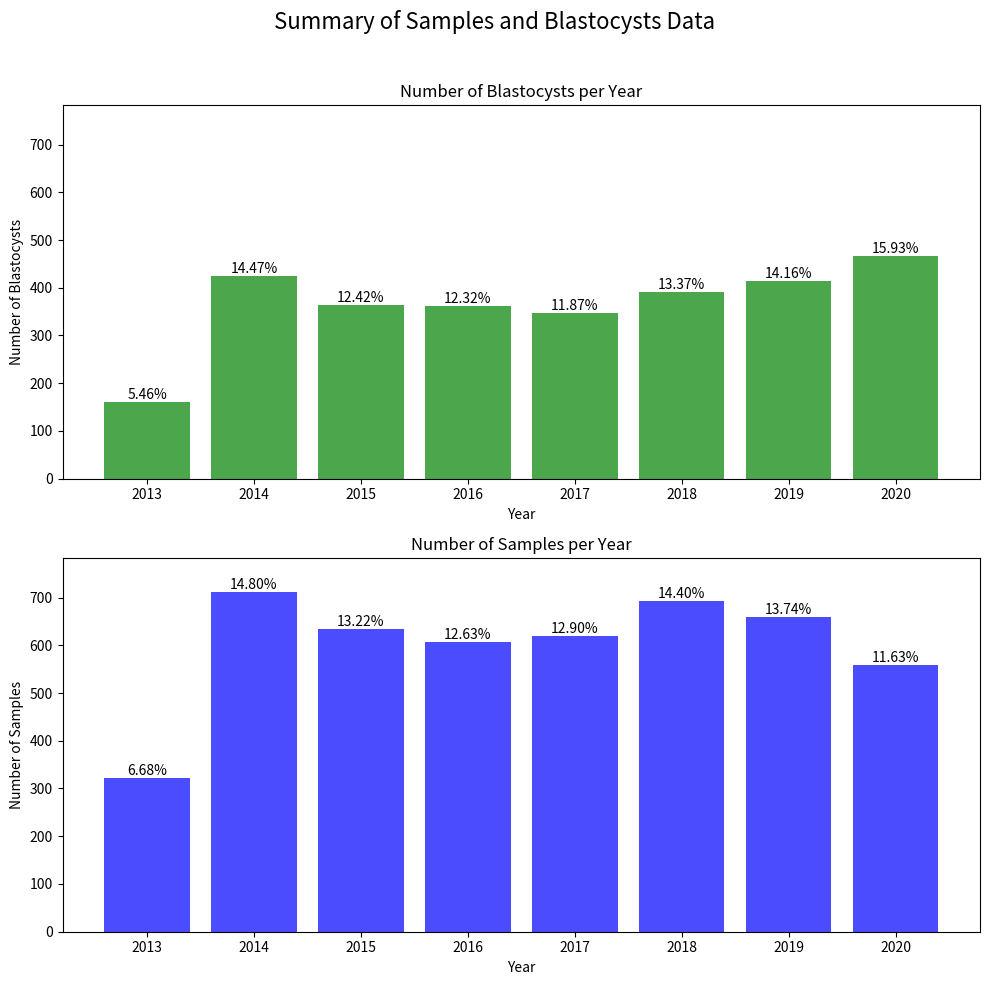
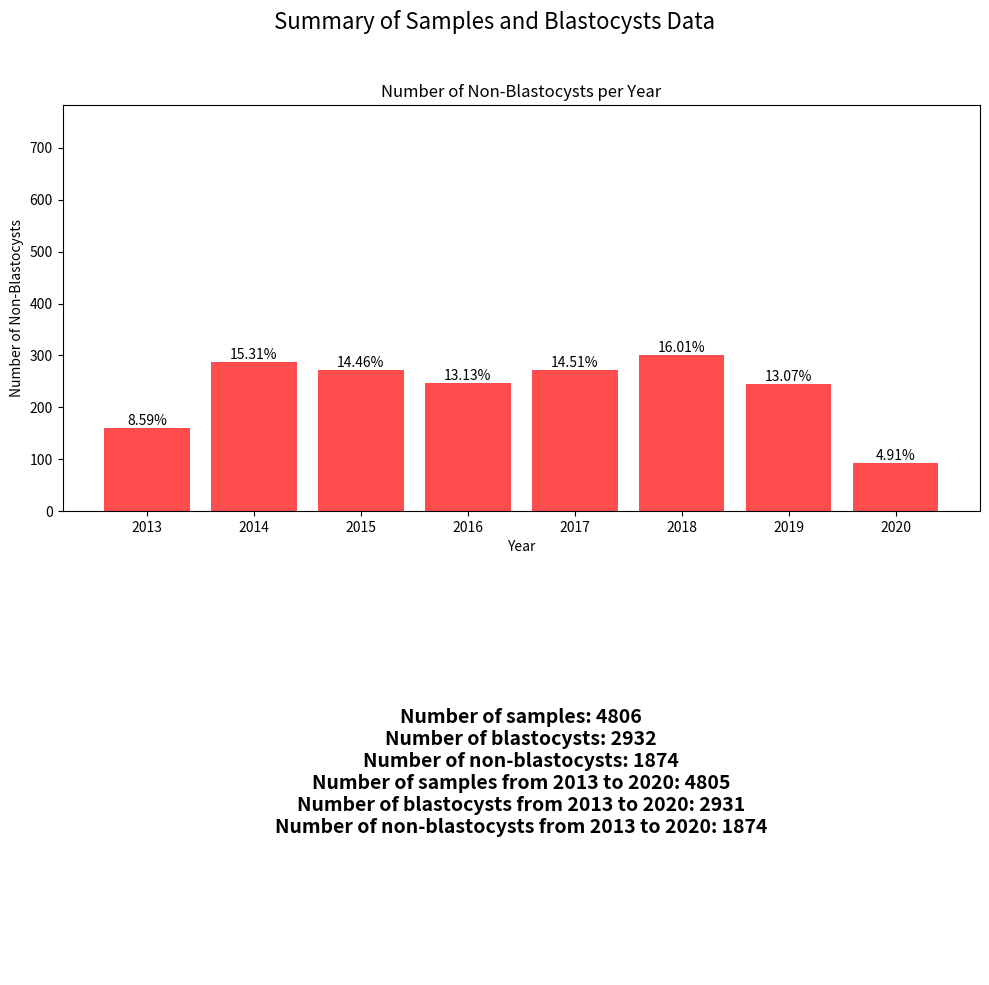

Generate these figures, in order, with matplotlib:
import pandas as pd
import matplotlib.pyplot as plt
import os

# Dati dell'output
samples_per_year = {'2013': 321, '2014': 711, '2015': 635, '2016': 607, '2017': 620, '2018': 692, '2019': 660, '2020': 559}
blastocysts_per_year = {'2013': 160, '2014': 424, '2015': 364, '2016': 361, '2017': 348, '2018': 392, '2019': 415, '2020': 467}
non_blastocysts_per_year = {'2013': 161, '2014': 287, '2015': 271, '2016': 246, '2017': 272, '2018': 300, '2019': 245, '2020': 92}

# Convertiamo i dati in dataframe per facilitare la creazione del grafico
df_samples_per_year = pd.DataFrame(list(samples_per_year.items()), columns=['Year', 'Samples'])
df_blastocysts_per_year = pd.DataFrame(list(blastocysts_per_year.items()), columns=['Year', 'Blastocysts'])
df_non_blastocysts_per_year = pd.DataFrame(list(non_blastocysts_per_year.items()), columns=['Year', 'Non-Blastocysts'])

# Calcolare le percentuali
df_samples_per_year['Percentage'] = df_samples_per_year['Samples'] / df_samples_per_year['Samples'].sum() * 100
df_blastocysts_per_year['Percentage'] = df_blastocysts_per_year['Blastocysts'] / df_blastocysts_per_year['Blastocysts'].sum() * 100
df_non_blastocysts_per_year['Percentage'] = df_non_blastocysts_per_year['Non-Blastocysts'] / df_non_blastocysts_per_year['Non-Blastocysts'].sum() * 100

# Prima figura: Samples e Blastocysts
fig1, axs1 = plt.subplots(2, 1, figsize=(10, 10))
fig1.suptitle('Summary of Samples and Blastocysts Data', fontsize=16)

# Impostare lo stesso limite y per i bar plot
max_y1 = max(df_samples_per_year['Samples'].max(), df_blastocysts_per_year['Blastocysts'].max())

# Numero di campioni per anno
bars1 = axs1[1].bar(df_samples_per_year['Year'], df_samples_per_year['Samples'], color='blue', alpha=0.7)
axs1[1].set_title('Number of Samples per Year')
axs1[1].set_xlabel('Year')
axs1[1].set_ylabel('Number of Samples')
axs1[1].set_ylim(0, max_y1 * 1.1)
for bar, percentage in zip(bars1, df_samples_per_year['Percentage']):
    axs1[1].text(bar.get_x() + bar.get_width() / 2, bar.get_height(), f'{percentage:.2f}%', ha='center', va='bottom')

# Numero di blastocisti per anno
bars1 = axs1[0].bar(df_blastocysts_per_year['Year'], df_blastocysts_per_year['Blastocysts'], color='green', alpha=0.7)
axs1[0].set_title('Number of Blastocysts per Year')
axs1[0].set_xlabel('Year')
axs1[0].set_ylabel('Number of Blastocysts')
axs1[0].set_ylim(0, max_y1 * 1.1)
for bar, percentage in zip(bars1, df_blastocysts_per_year['Percentage']):
    axs1[0].text(bar.get_x() + bar.get_width() / 2, bar.get_height(), f'{percentage:.2f}%', ha='center', va='bottom')

plt.tight_layout(rect=[0, 0, 1, 0.96])
plt.savefig("zzzzzzzfigura1", dpi=300)




# Seconda figura: Non-Blastocysts e Testi
fig2, axs2 = plt.subplots(2, 1, figsize=(10, 10))
fig2.suptitle('Summary of Samples and Blastocysts Data', fontsize=16)

# Numero di non-blastocisti per anno
bars2 = axs2[0].bar(df_non_blastocysts_per_year['Year'], df_non_blastocysts_per_year['Non-Blastocysts'], color='red', alpha=0.7)
axs2[0].set_title('Number of Non-Blastocysts per Year')
axs2[0].set_xlabel('Year')
axs2[0].set_ylabel('Number of Non-Blastocysts')
axs2[0].set_ylim(0, max_y1 * 1.1)
for bar, percentage in zip(bars2, df_non_blastocysts_per_year['Percentage']):
    axs2[0].text(bar.get_x() + bar.get_width() / 2, bar.get_height(), f'{percentage:.2f}%', ha='center', va='bottom')

# Dati dell'output
num_samples = 4806
num_blastocysts = 2932
num_non_blastocysts = 1874
samples_2013_2020 = 4805
blastocysts_2013_2020 = 2931
non_blastocysts_2013_2020 = 1874

# Creazione del grafico con i testi
axs2[1].axis('off')
textstr = '\n'.join((
    f'Number of samples: {num_samples}',
    f'Number of blastocysts: {num_blastocysts}',
    f'Number of non-blastocysts: {num_non_blastocysts}',
    f'Number of samples from 2013 to 2020: {samples_2013_2020}',
    f'Number of blastocysts from 2013 to 2020: {blastocysts_2013_2020}',
    f'Number of non-blastocysts from 2013 to 2020: {non_blastocysts_2013_2020}'
))

# Aggiungi il testo al grafico
axs2[1].text(0.5, 0.5, textstr, transform=axs2[1].transAxes, fontsize=14,
             verticalalignment='center', horizontalalignment='center', weight='bold')

plt.tight_layout(rect=[0, 0, 1, 0.96])
plt.savefig("zzzzzzfig2", dpi=300)
